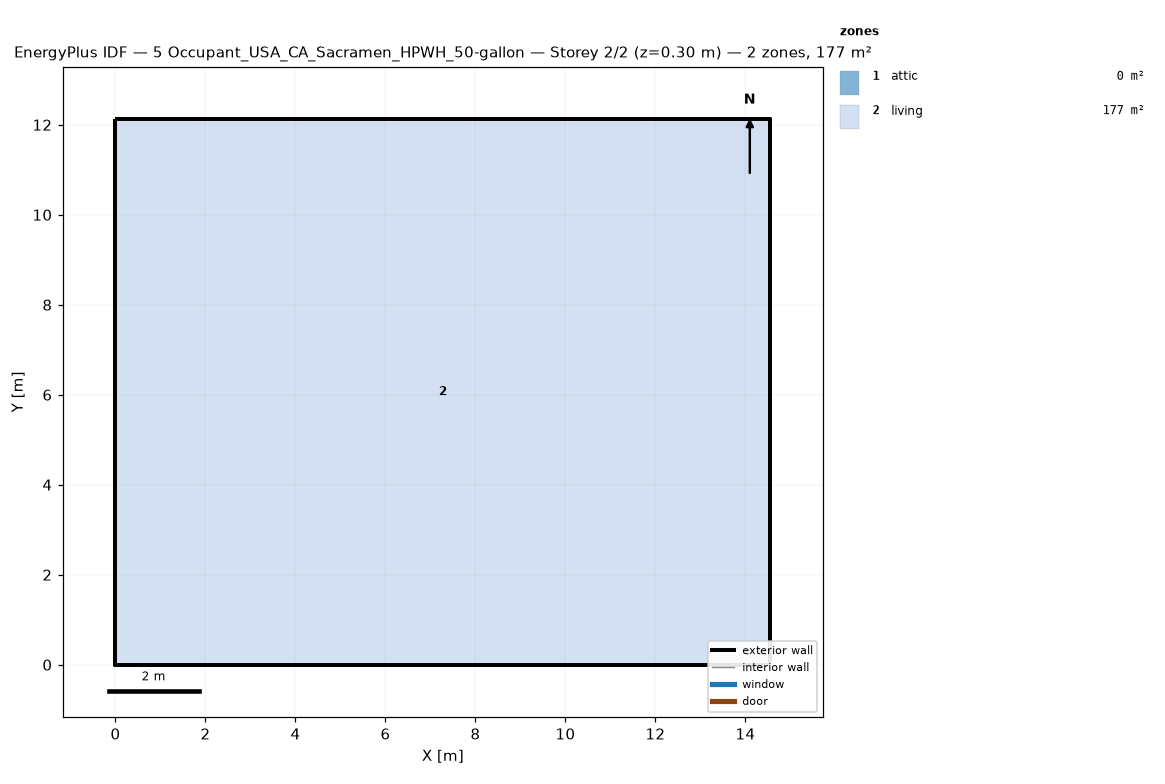
=== STOREY PLAN SPEC (per zone: floor XY polygon, exterior-wall plan segments, windows/doors) ===
zone 1: attic  (0.0 m²)
  exterior wall: (14.55, 0.00) – (14.55, 12.13) – (14.55, 6.06)  [18.2 m]
  exterior wall: (0.00, 12.13) – (0.00, 0.00) – (0.00, 6.06)  [18.2 m]
zone 2: living  (176.5 m²)
  floor: (0.00, 0.00) (0.00, 12.13) (14.55, 12.13) (14.55, 0.00)
  exterior wall: (0.00, 0.00) – (14.55, 0.00)  [14.6 m]
  exterior wall: (14.55, 0.00) – (14.55, 12.13)  [12.1 m]
  exterior wall: (14.55, 12.13) – (0.00, 12.13)  [14.6 m]
  exterior wall: (0.00, 12.13) – (0.00, 0.00)  [12.1 m]

=== DERIVED (storey summary) ===
Building: 5 Occupant_USA_CA_Sacramen_HPWH_50-gallon
Storey: 2 of 2  (floor level z = 0.30 m)
Storey gross floor area: 176.5 m²
Zones on this storey: 2
  - attic: floor 0.0 m²; exterior wall 36.4 m (24.5 m²); WWR 0.0%
  - living: floor 176.5 m²; exterior wall 53.4 m (146.4 m²); WWR 0.0%
Zone adjacency: (none detected)